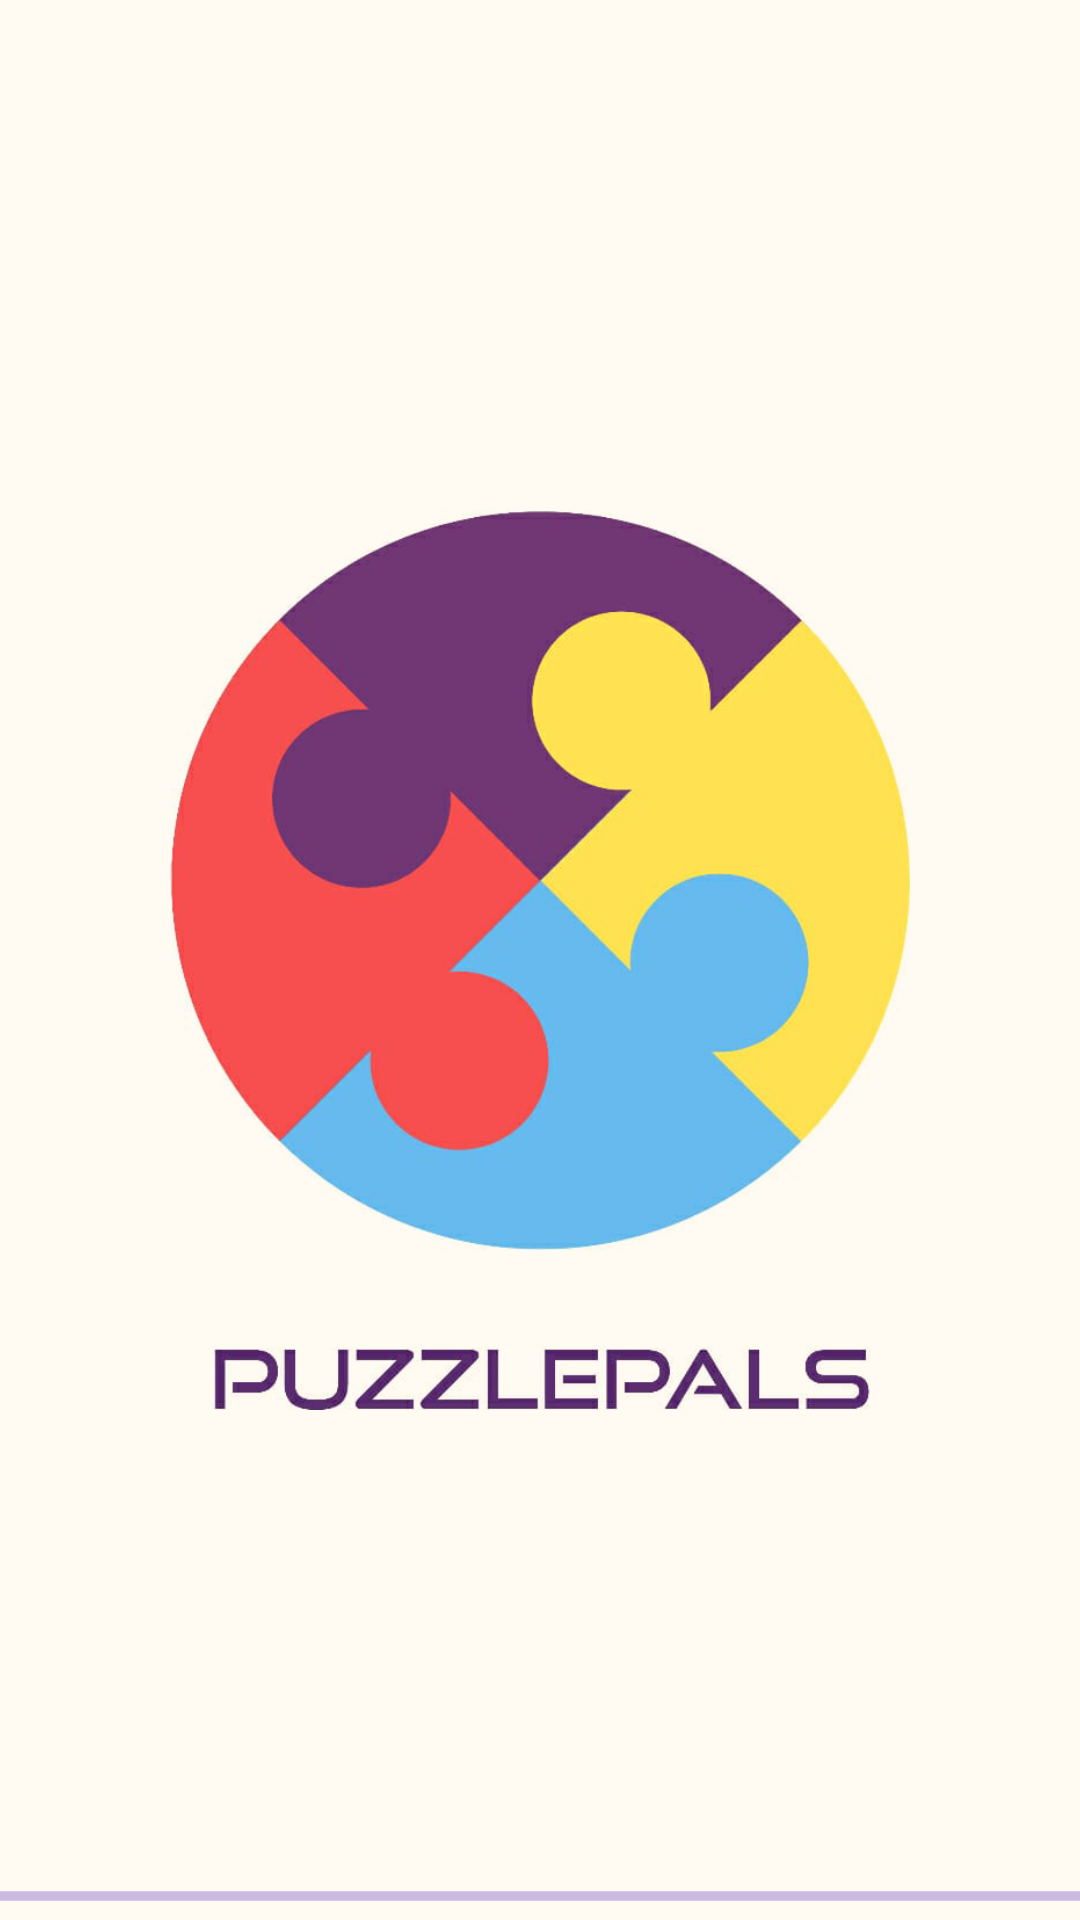

Layout XML and referenced resources for this Android screen:
<!-- AndroidManifest.xml: activity theme Theme.PuzzlePals.NoActionBar -->
<!-- res/layout/activity_welcome.xml -->
<?xml version="1.0" encoding="utf-8"?>
<androidx.constraintlayout.widget.ConstraintLayout xmlns:android="http://schemas.android.com/apk/res/android"
    xmlns:app="http://schemas.android.com/apk/res-auto"
    xmlns:tools="http://schemas.android.com/tools"
    android:layout_width="match_parent"
    android:layout_height="match_parent"
    android:background="#fffbf2"
    tools:context=".WelcomeActivity">

    <ImageView
        android:id="@+id/welcome_logo"
        android:layout_width="300sp"
        android:layout_height="300sp"
        android:layout_marginStart="32dp"
        android:layout_marginTop="32dp"
        android:layout_marginEnd="32dp"
        android:layout_marginBottom="32dp"
        android:contentDescription="@string/logo_description"
        app:layout_constraintBottom_toBottomOf="parent"
        app:layout_constraintEnd_toEndOf="parent"
        app:layout_constraintStart_toStartOf="parent"
        app:layout_constraintTop_toTopOf="parent"
        app:srcCompat="@drawable/puzzle_pals_logo" />

    <ProgressBar
        android:id="@+id/welcome_progress_bar"
        style="@style/Widget.AppCompat.ProgressBar.Horizontal"
        android:layout_width="match_parent"
        android:layout_height="wrap_content"
        android:indeterminate="true"
        android:indeterminateTint="@color/purple_700"
        app:layout_constraintBottom_toBottomOf="parent"
        app:layout_constraintEnd_toEndOf="parent"
        app:layout_constraintStart_toStartOf="parent" />
</androidx.constraintlayout.widget.ConstraintLayout>
<!-- resources referenced by this layout -->
<resources>
  <!-- drawable puzzle_pals_logo: png bitmap (drawable, 187696 bytes) -->
  <string name="logo_description">Puzzle Pals logo</string>
  <style name="Theme.PuzzlePals.NoActionBar">
          <item name="windowActionBar">false</item>
          <item name="windowNoTitle">true</item>
      </style>
  <!-- not gathered from this repository: default colours our renderer supplied (Android Studio template values) -->
  <color name="purple_700">#FF3700B3</color>
</resources>
